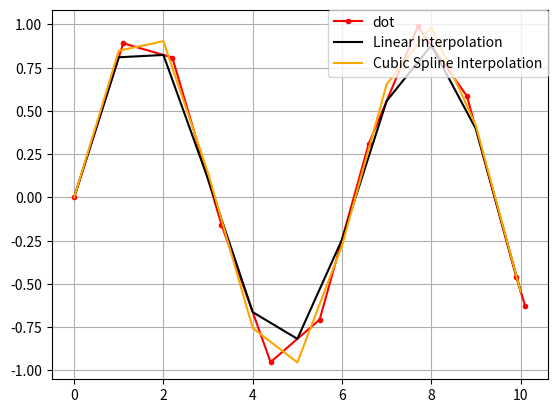

Here is the Python script that generated this plot:
import numpy as np
from scipy import signal, interpolate
from matplotlib import pylab as plt

# サンプルデータ作成(1秒間隔で10秒間)
#x = np.linspace(0, 10, 11)
x = [0, 1.1, 2.2, 3.3, 4.4, 5.5, 6.6, 7.7, 8.8, 9.9, 10.1]
y = np.sin(x)

#tt = np.linspace(0, 10, 51)
tt = np.linspace(0, 10, 11)

# 線形補間
f1 = interpolate.interp1d(x, y, kind='linear', axis=-1)
# 3次スプライン補間
f2 = interpolate.interp1d(x, y, kind='cubic')

plt.plot(x, y, marker='.', label="dot",  color="red")
plt.plot(tt, f1(tt), "m", label="Linear Interpolation",  color="black")
plt.plot(tt, f2(tt), "r", label="Cubic Spline Interpolation",  color="orange")

plt.grid(True)
plt.legend(bbox_to_anchor=(1, 1), loc='upper right', borderaxespad=0)
#plt.show()

# グラフをPNGで保存
plt.savefig('graph2.png')
